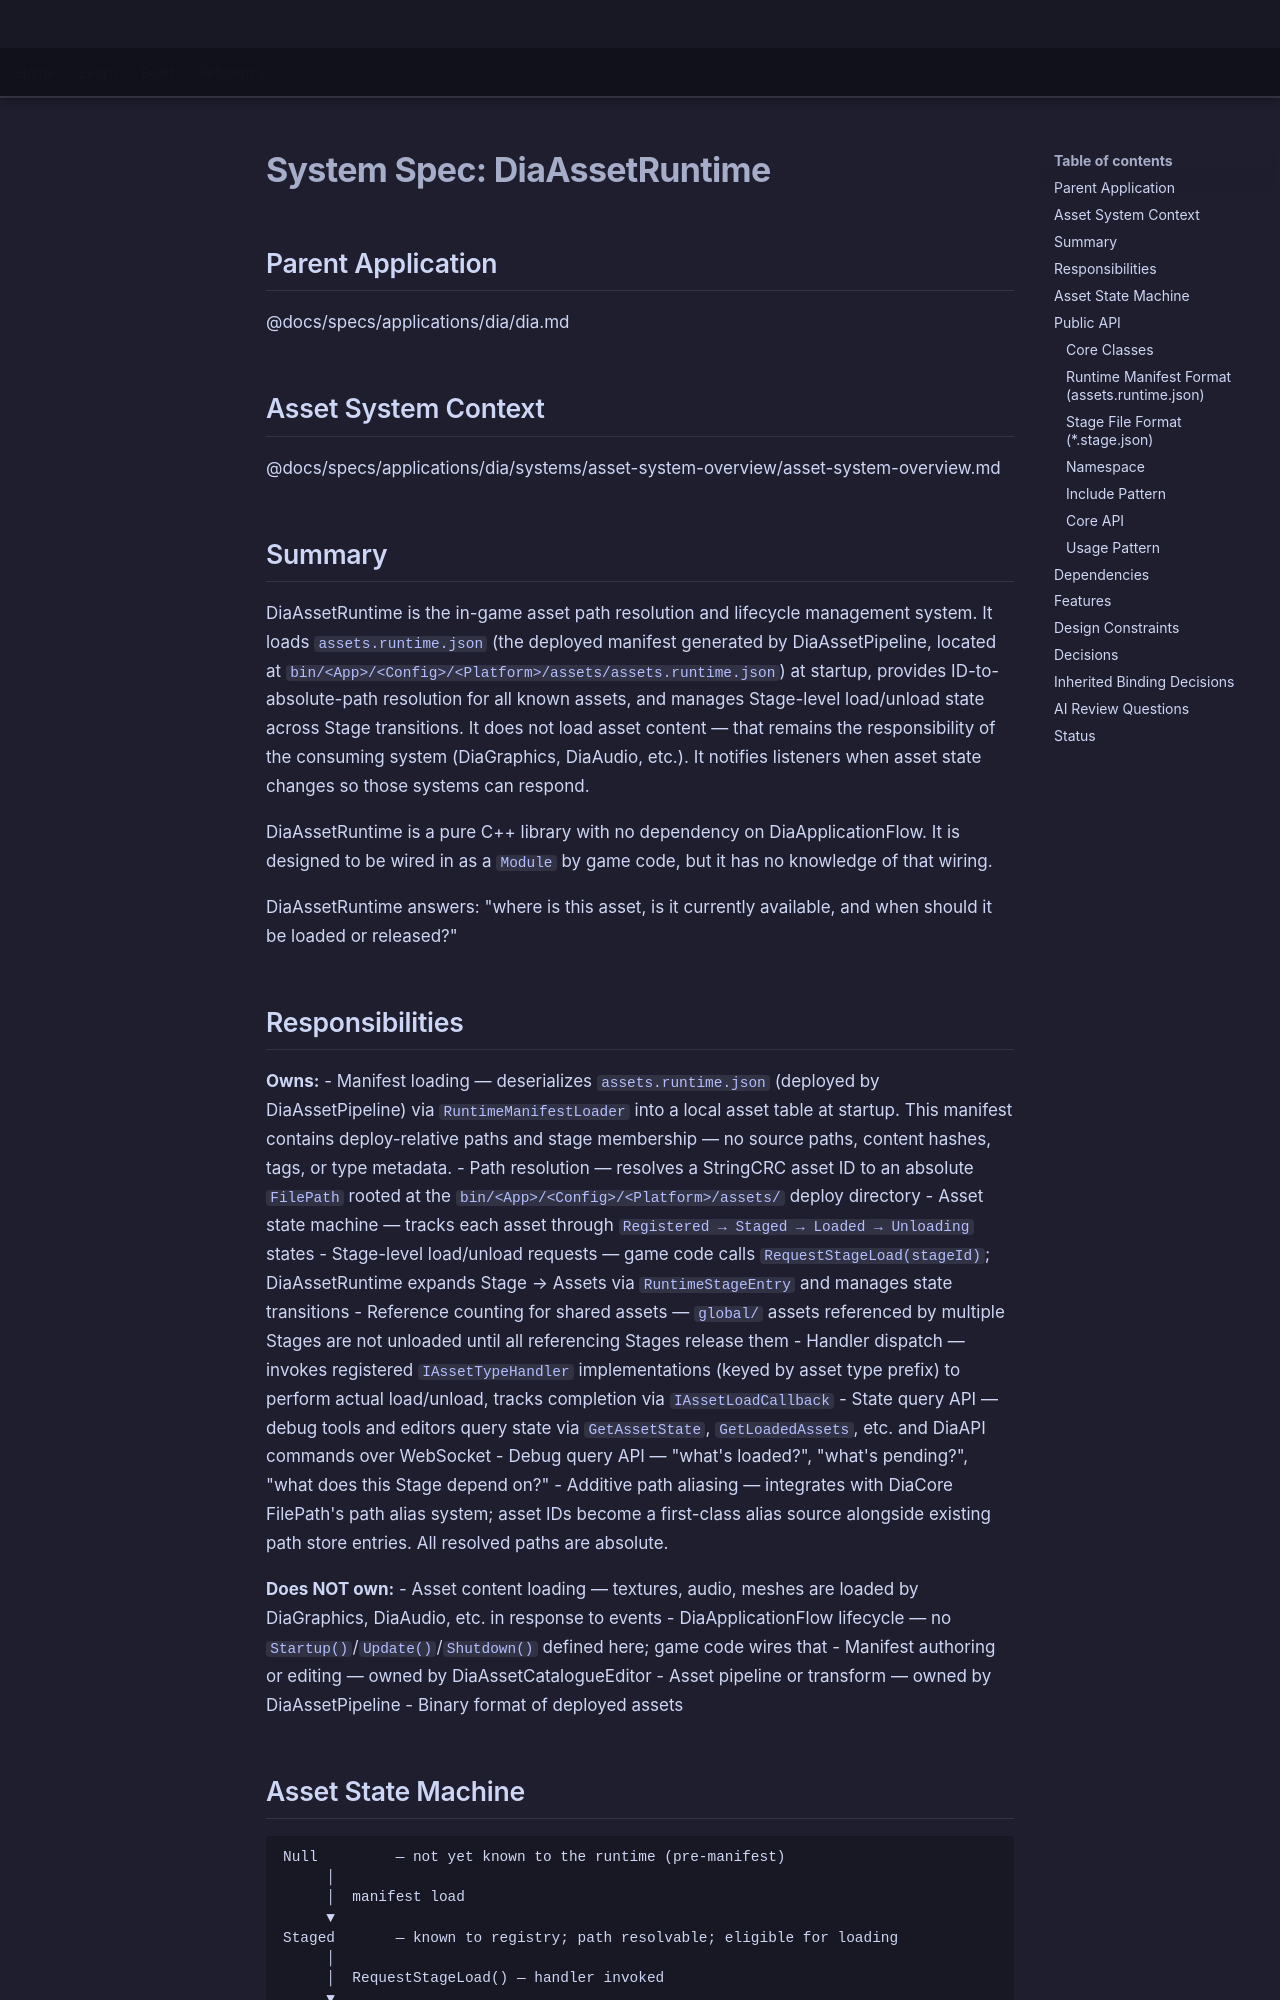

repository: LenihanConor/Cluiche · page: specs/applications/dia/systems/diaassetruntime/diaassetruntime/index.html · generator: mkdocs

# System Spec: DiaAssetRuntime

## Parent Application
@docs/specs/applications/dia/dia.md

## Asset System Context
@docs/specs/applications/dia/systems/asset-system-overview/asset-system-overview.md

## Summary

DiaAssetRuntime is the in-game asset path resolution and lifecycle management system. It loads `assets.runtime.json` (the deployed manifest generated by DiaAssetPipeline, located at `bin/<App>/<Config>/<Platform>/assets/assets.runtime.json`) at startup, provides ID-to-absolute-path resolution for all known assets, and manages Stage-level load/unload state across Stage transitions. It does not load asset content — that remains the responsibility of the consuming system (DiaGraphics, DiaAudio, etc.). It notifies listeners when asset state changes so those systems can respond.

DiaAssetRuntime is a pure C++ library with no dependency on DiaApplicationFlow. It is designed to be wired in as a `Module` by game code, but it has no knowledge of that wiring.

DiaAssetRuntime answers: "where is this asset, is it currently available, and when should it be loaded or released?"

## Responsibilities

**Owns:**
- Manifest loading — deserializes `assets.runtime.json` (deployed by DiaAssetPipeline) via `RuntimeManifestLoader` into a local asset table at startup. This manifest contains deploy-relative paths and stage membership — no source paths, content hashes, tags, or type metadata.
- Path resolution — resolves a StringCRC asset ID to an absolute `FilePath` rooted at the `bin/<App>/<Config>/<Platform>/assets/` deploy directory
- Asset state machine — tracks each asset through `Registered → Staged → Loaded → Unloading` states
- Stage-level load/unload requests — game code calls `RequestStageLoad(stageId)`; DiaAssetRuntime expands Stage → Assets via `RuntimeStageEntry` and manages state transitions
- Reference counting for shared assets — `global/` assets referenced by multiple Stages are not unloaded until all referencing Stages release them
- Handler dispatch — invokes registered `IAssetTypeHandler` implementations (keyed by asset type prefix) to perform actual load/unload, tracks completion via `IAssetLoadCallback`
- State query API — debug tools and editors query state via `GetAssetState`, `GetLoadedAssets`, etc. and DiaAPI commands over WebSocket
- Debug query API — "what's loaded?", "what's pending?", "what does this Stage depend on?"
- Additive path aliasing — integrates with DiaCore FilePath's path alias system; asset IDs become a first-class alias source alongside existing path store entries. All resolved paths are absolute.

**Does NOT own:**
- Asset content loading — textures, audio, meshes are loaded by DiaGraphics, DiaAudio, etc. in response to events
- DiaApplicationFlow lifecycle — no `Startup()`/`Update()`/`Shutdown()` defined here; game code wires that
- Manifest authoring or editing — owned by DiaAssetCatalogueEditor
- Asset pipeline or transform — owned by DiaAssetPipeline
- Binary format of deployed assets
